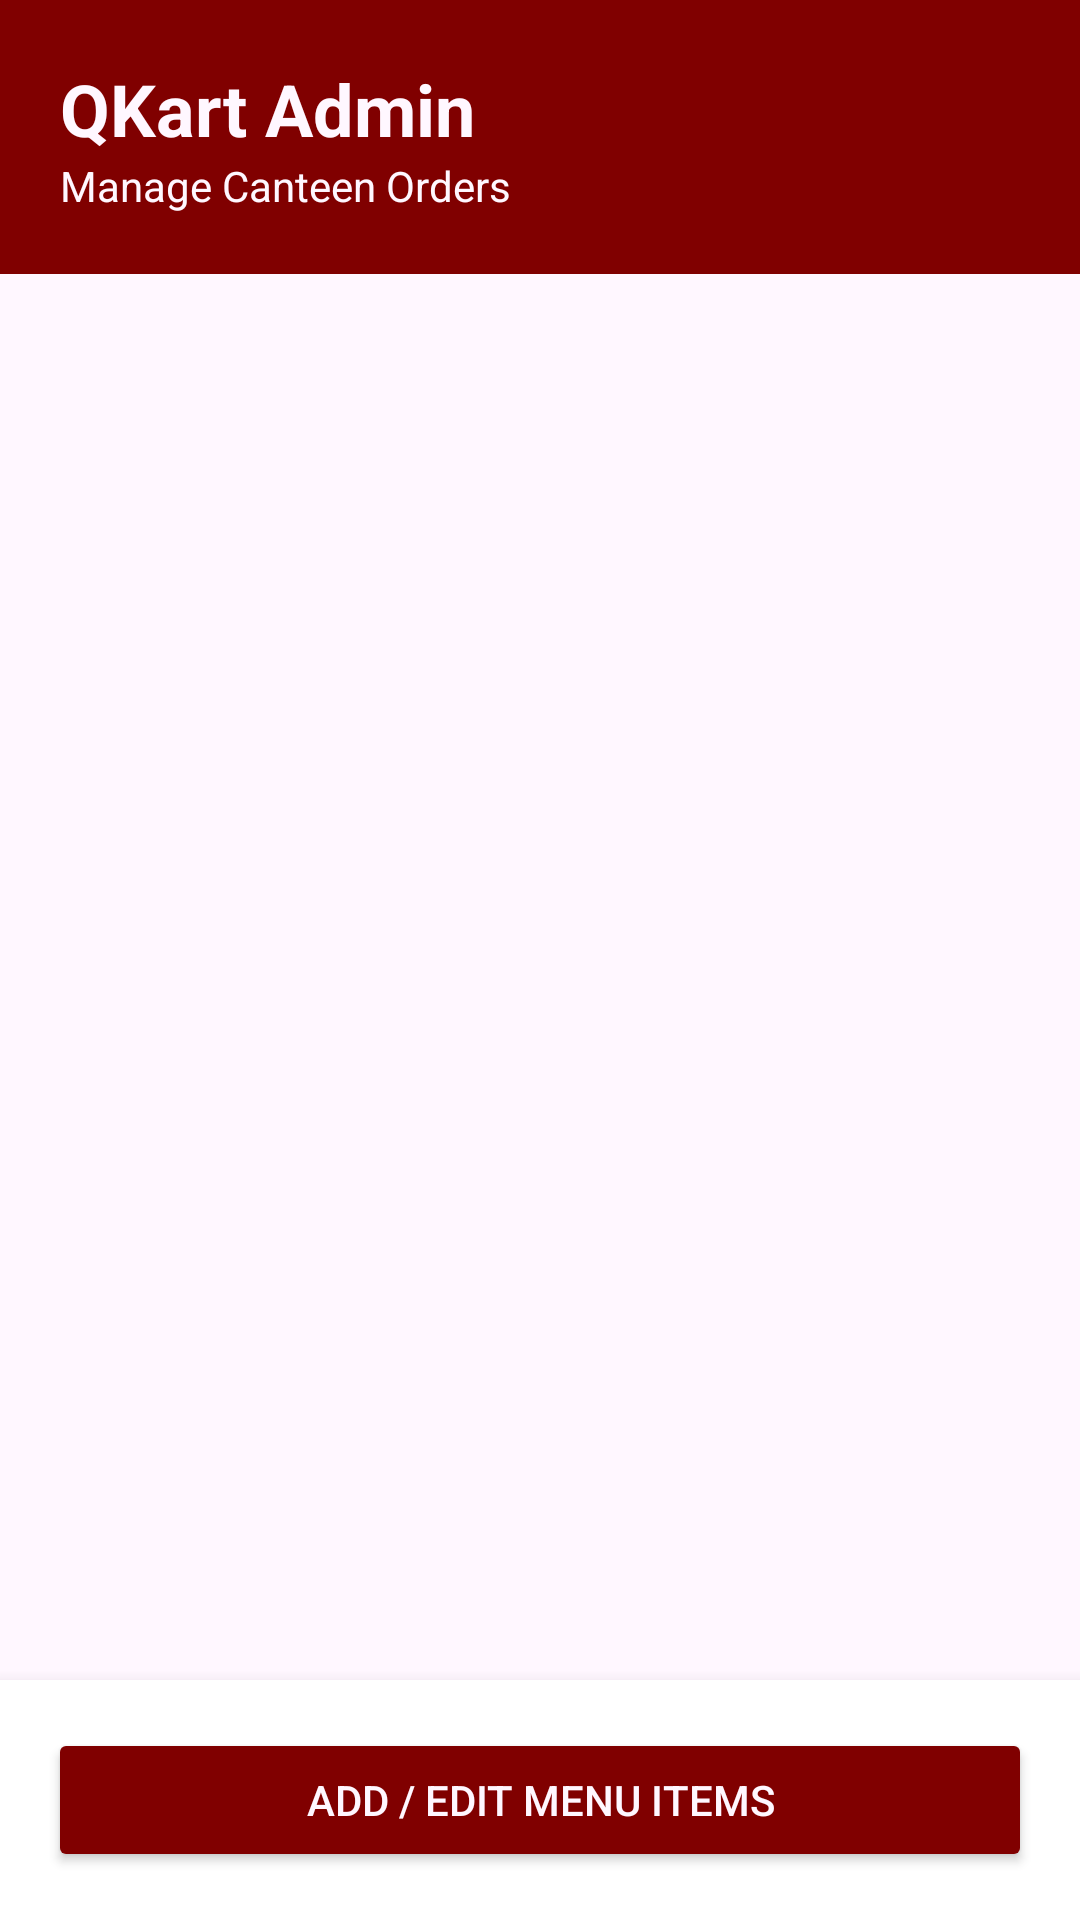

Produce the Android XML layout that renders to this screen, including the resource entries it uses.
<!-- AndroidManifest.xml: application theme Theme.QKart_bhavishya -->
<!-- res/layout/activity_admin.xml -->
<?xml version="1.0" encoding="utf-8"?>
<LinearLayout xmlns:android="http://schemas.android.com/apk/res/android"
    xmlns:app="http://schemas.android.com/apk/res-auto"
    android:layout_width="match_parent"
    android:layout_height="match_parent"
    android:orientation="vertical"
    android:background="@color/off_white">

    <LinearLayout
        android:layout_width="match_parent"
        android:layout_height="wrap_content"
        android:background="@color/maroon"
        android:padding="20dp"
        android:orientation="vertical">

        <TextView
            android:layout_width="wrap_content"
            android:layout_height="wrap_content"
            android:text="QKart Admin"
            android:textColor="@color/off_white"
            android:textSize="24sp"
            android:textStyle="bold" />

        <TextView
            android:layout_width="wrap_content"
            android:layout_height="wrap_content"
            android:text="Manage Canteen Orders"
            android:textColor="@color/off_white"
            android:textSize="14sp" />
    </LinearLayout>

    <androidx.recyclerview.widget.RecyclerView
        android:id="@+id/rvAdminOrders"
        android:layout_width="match_parent"
        android:layout_height="0dp"
        android:layout_weight="1"
        android:padding="8dp"
        android:clipToPadding="false"/>

    <LinearLayout
        android:layout_width="match_parent"
        android:layout_height="wrap_content"
        android:padding="16dp"
        android:background="@android:color/white"
        android:elevation="8dp">

        <Button
            android:id="@+id/btnManageMenu"
            android:layout_width="match_parent"
            android:layout_height="wrap_content"
            android:text="Add / Edit Menu Items"
            android:backgroundTint="@color/maroon"
            android:textColor="@color/off_white"
            app:cornerRadius="8dp" />
    </LinearLayout>

</LinearLayout>
<!-- resources referenced by this layout -->
<resources>
  <color name="maroon">#800000</color>
  <color name="off_white">#FFF7FF</color>
  <style name="Theme.QKart_bhavishya" parent="Base.Theme.QKart_bhavishya" />
  <style name="Base.Theme.QKart_bhavishya" parent="Theme.Material3.DayNight.NoActionBar">
          
          
      </style>
</resources>
